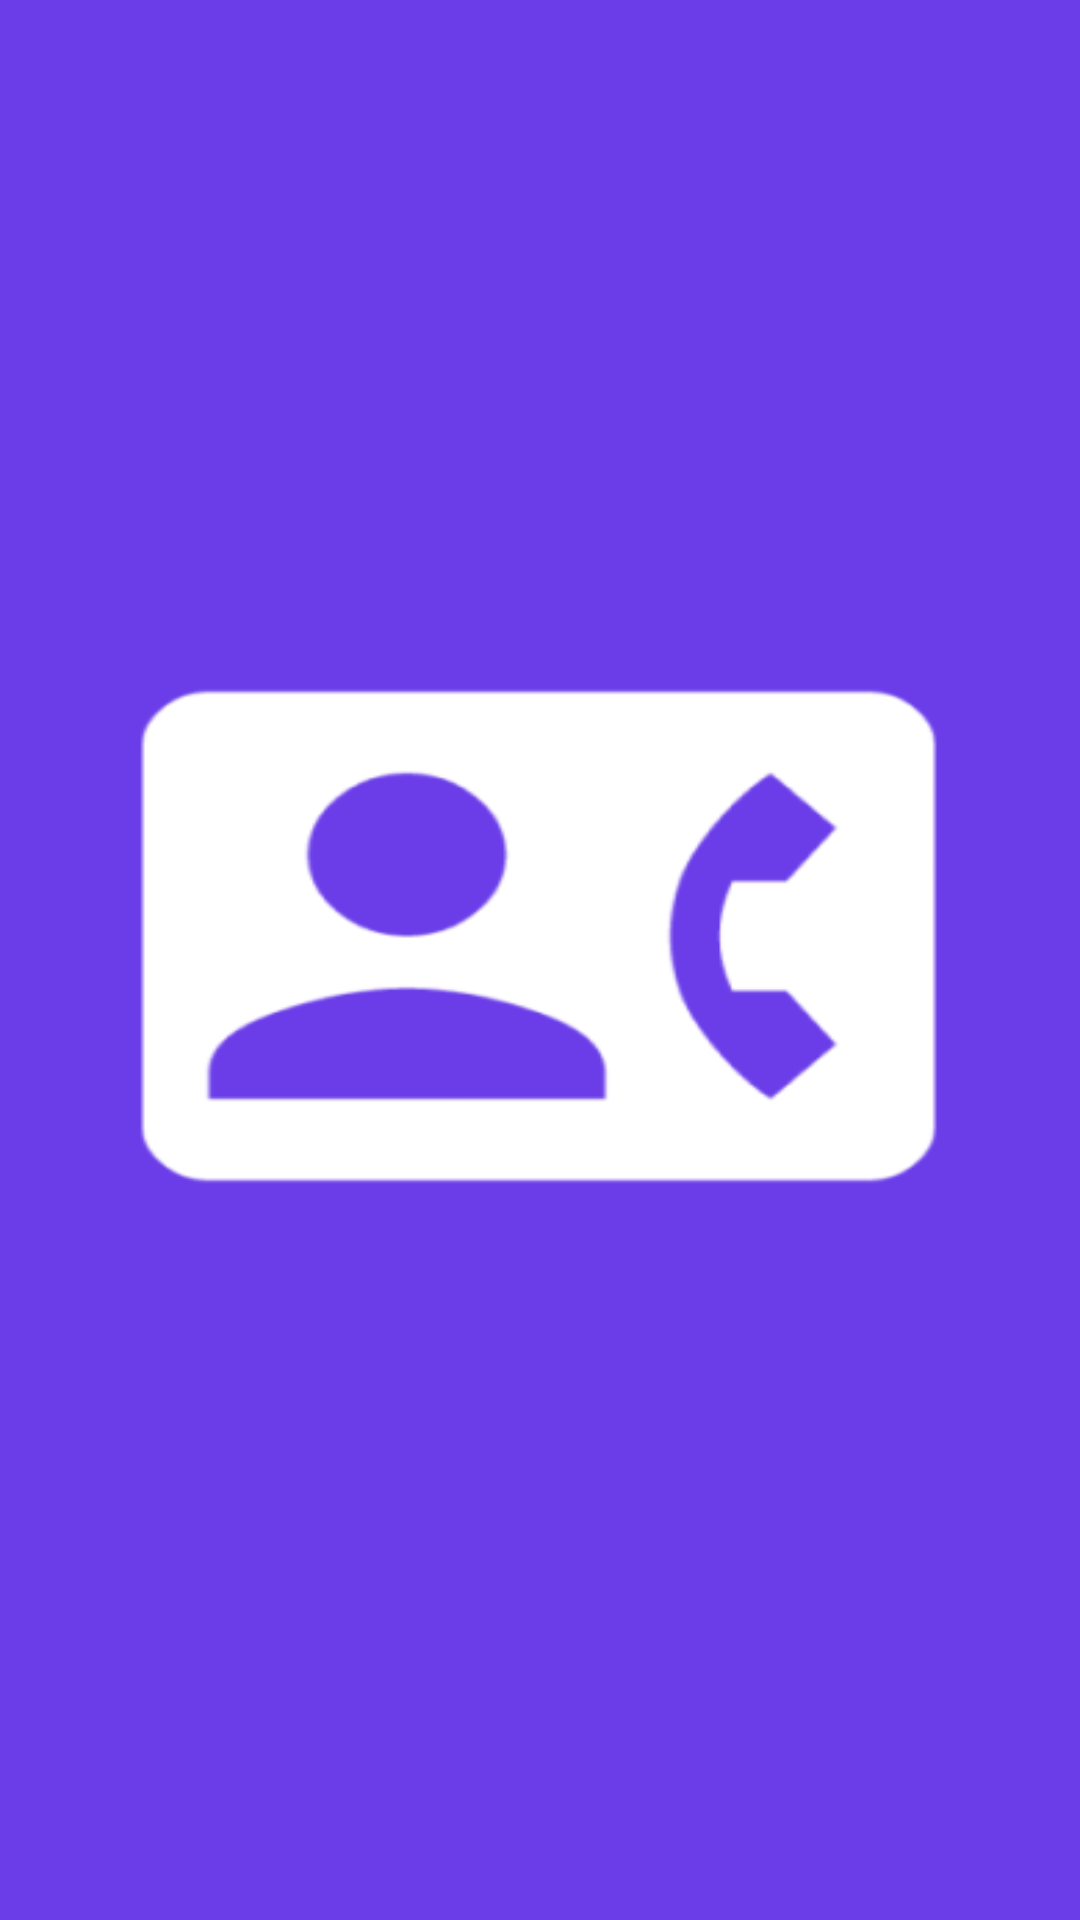

Write the Android layout XML for this screen, with the resource values it uses.
<!-- AndroidManifest.xml: application theme Theme.Day20 -->
<!-- res/layout/activity_srlogo.xml -->
<?xml version="1.0" encoding="utf-8"?>
<androidx.constraintlayout.widget.ConstraintLayout xmlns:android="http://schemas.android.com/apk/res/android"
    xmlns:app="http://schemas.android.com/apk/res-auto"
    xmlns:tools="http://schemas.android.com/tools"
    android:layout_width="match_parent"
    android:layout_height="match_parent"
    android:background="@drawable/srlogo"
    tools:context=".srlogo">



</androidx.constraintlayout.widget.ConstraintLayout>
<!-- resources referenced by this layout -->
<resources>
  <!-- drawable srlogo: png bitmap (drawable, 13480 bytes) -->
  <style name="Theme.Day20" parent="Theme.MaterialComponents.DayNight.DarkActionBar">
          
          <item name="colorPrimary">@color/purple_500</item>
          <item name="colorPrimaryVariant">@color/purple_700</item>
          <item name="colorOnPrimary">@color/white</item>
          
          <item name="colorSecondary">@color/teal_200</item>
          <item name="colorSecondaryVariant">@color/teal_700</item>
          <item name="colorOnSecondary">@color/black</item>
          
          <item name="android:statusBarColor">?attr/colorPrimaryVariant</item>
          
      </style>
  <!-- not gathered from this repository: default colours our renderer supplied (Android Studio template values) -->
  <color name="purple_500">#FF6200EE</color>
  <color name="purple_700">#FF3700B3</color>
  <color name="teal_200">#FF03DAC5</color>
  <color name="teal_700">#FF018786</color>
  <color name="black">#FF000000</color>
  <color name="white">#FFFFFFFF</color>
</resources>
